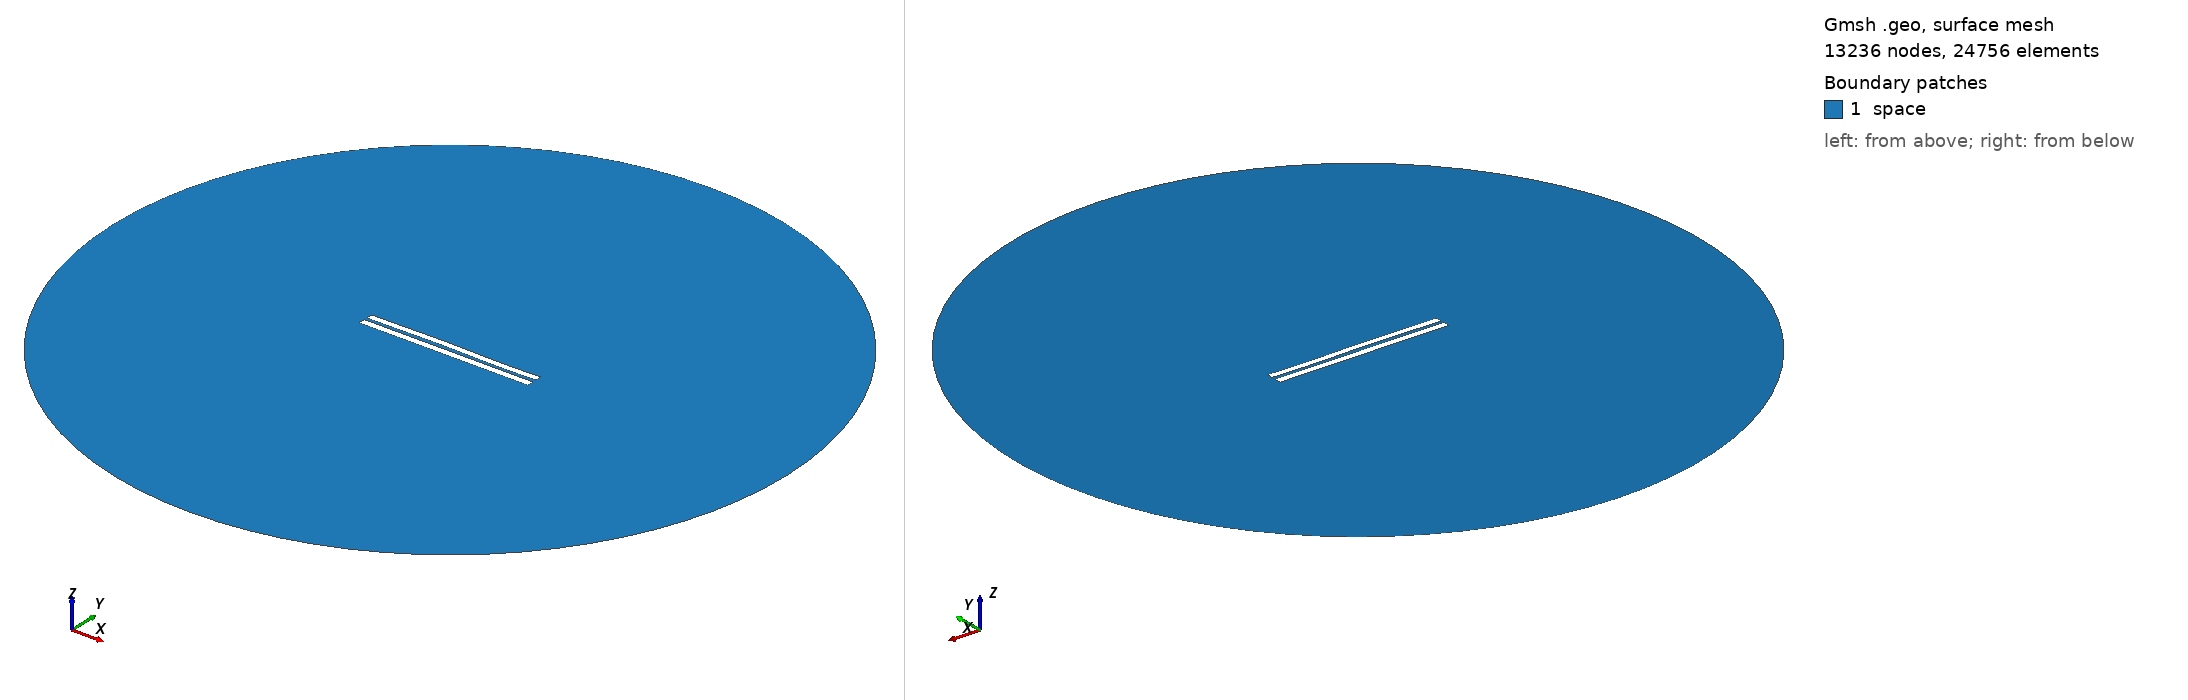

Gmsh geometry script, surface-meshed: 13236 nodes, 24756 surface elements. Boundary patches (legend numbers): 1 space. Left view from above one corner, right view from below the opposite corner. Legend entries are the model's physical surfaces. The drawing asked Gmsh for element sizes between 1% and 20% of the model's largest extent; the script's own settings can give other sizes.

=== 4247.geo (drawn) ===
//---------------------------------------
// Geometry kernel
//---------------------------------------

SetFactory("OpenCASCADE");



//---------------------------------------
// Parameters of the geometry
//---------------------------------------

// Overetch of the upper plate
overetch = 0.125;

// Distance between the plates
distance = 1.75;

// Discretization over the x axis (for the deformation)
nx = 50; 

// Length of the plate
L = 100 - overetch; 

// Number of modes
n = 4; 

// 1st mode coefficient
coeff(1) = 0.07499999999999998;
beta(1) = 0.596864 * 3.1415926535 / L;

// 2nd mode coefficient
coeff(2) = 0.15;
beta(2) = 1.49418 * 3.1415926535 / L;

// 3rd mode coefficient
coeff(3) = 0.15;
beta(3) = 2.50025 * 3.1415926535 / L;

// 4th mode coefficient
coeff(4) = -0.075;
beta(4) = 3.49999 * 3.1415926535 / L;



//---------------------------------------
// Upper plate (deformed rectangle)
//---------------------------------------

// Coordiantes of the upper plate
xmin = -50;
xmax = 50 - overetch;

// Height of the upper plate
yheight = 4 - 2 * overetch;

// Indexes of the points
UpperID[] = {};
LowerID[] = {};
LeftID[] = {};
RightID[] = {};

// Point index
p = 1;

// Horizontal edges
For i In {1:nx}
    x = xmin + (i-1)*(xmax - xmin)/(nx-1);

    y_bottom = distance / 2 + overetch;
    For j In {1:n}
        C = (Cosh(beta(j)*L) + Cos(beta(j)*L)) / (Sinh(beta(j)*L) + Sin(beta(j)*L));
        y_bottom  = y_bottom + coeff(j) * (Cosh(beta(j)*(x+50)) - Cos(beta(j)*(x+50)) - C * (Sinh(beta(j)*(x+50)) - Sin(beta(j)*(x+50))));
    EndFor

    y_top = y_bottom + yheight;

    Point(p) = {x, y_top, 0, 1.0};
    UpperID[i] = p;
    p = p + 1;

    Point(p) = {x, y_bottom, 0, 1.0};
    LowerID[i] = p;
    p = p + 1;
EndFor

// Create point lists
UpperPts[] = {}; LowerPts[] = {};
For i In {1:nx}
  UpperPts[] += {UpperID[i]};
  LowerPts[] += {LowerID[i]};
EndFor

// Build splines
Spline(1) = {UpperPts[]};
Spline(2) = {LowerPts[]};
Line(3) = {LowerPts[nx-1], UpperPts[nx-1]};
Line(4) = {LowerPts[0], UpperPts[0]};

// Build the plane surface
Curve Loop(1) = {2, 3, -1, -4};
Plane Surface(1) = {1};



//---------------------------------------
// Lower plate (rectangle)
//---------------------------------------

// Vertices
Point(1001) = {-50, -1, 0, 1.0};
Point(1002) = { 50, -1, 0, 1.0};
Point(1003) = { 50,  -5, 0, 1.0};
Point(1004) = {-50,  -5, 0, 1.0};

// Edges
Line(5) = {1001, 1002};
Line(6) = {1002, 1003};
Line(7) = {1003, 1004};
Line(8) = {1004, 1001};

// Plane surface
Line Loop(2) = {5, 6, 7, 8};
Plane Surface(2) = {2}; 



//---------------------------------------
// Outer (fictious) boundary
//---------------------------------------

// Points
Point(1005) = {0, 0, 0};       // Center
Point(1006) = {200, 0, 0};     // Start point
Point(1007) = {0, 200, 0};     // 90 degrees
Point(1008) = {-200, 0, 0};    // 180 degrees
Point(1009) = {0, -200, 0};    // 270 degrees

// Circle arcs (each needs start, center, end)
Circle(9) = {1006, 1005, 1007};
Circle(10) = {1007, 1005, 1008};
Circle(11) = {1008, 1005, 1009};
Circle(12) = {1009, 1005, 1006};

// Plane surface for the entire domain
Curve Loop(3) = {9, 10, 11, 12};
Surface(3) = {3};

// Subtract the plates from the whole domain to obtain the actual domain where we want to solve the equations
BooleanDifference{ Surface{3}; Delete; }{ Surface{1}; Surface{2}; Delete; }




//---------------------------------------
// Transfinite Lines/Curves
//---------------------------------------

// Set the number of points on the boundaries
r = 7;

// Plates
Transfinite Curve {1, 2} = 50*r Using Progression 1;
Transfinite Curve {3, 4} = 2*r Using Progression 1;
Transfinite Line {5, 7} = 50*r Using Progression 1;
Transfinite Line {6, 8} = 2*r Using Progression 1;

// Outer boundary
Transfinite Line {9, 10, 11, 12} = 20 Using Progression 1;



//---------------------------------------
// Physical groups
//---------------------------------------                

// Physical curves (boundaries)
Physical Line("force_segment", 10) = {2};
Physical Line("upper_plate", 11) = {1, 3, 4};
Physical Line("lower_plate", 12) = {5, 6, 7, 8};
Physical Line("boundary", 20) = {9, 10, 11, 12};

// Physical Surfaces
Physical Surface("space", 30) = {3};



//---------------------------------------
// 6. Generate the Mesh
//---------------------------------------

// 2D mesh generation
Mesh 2;
